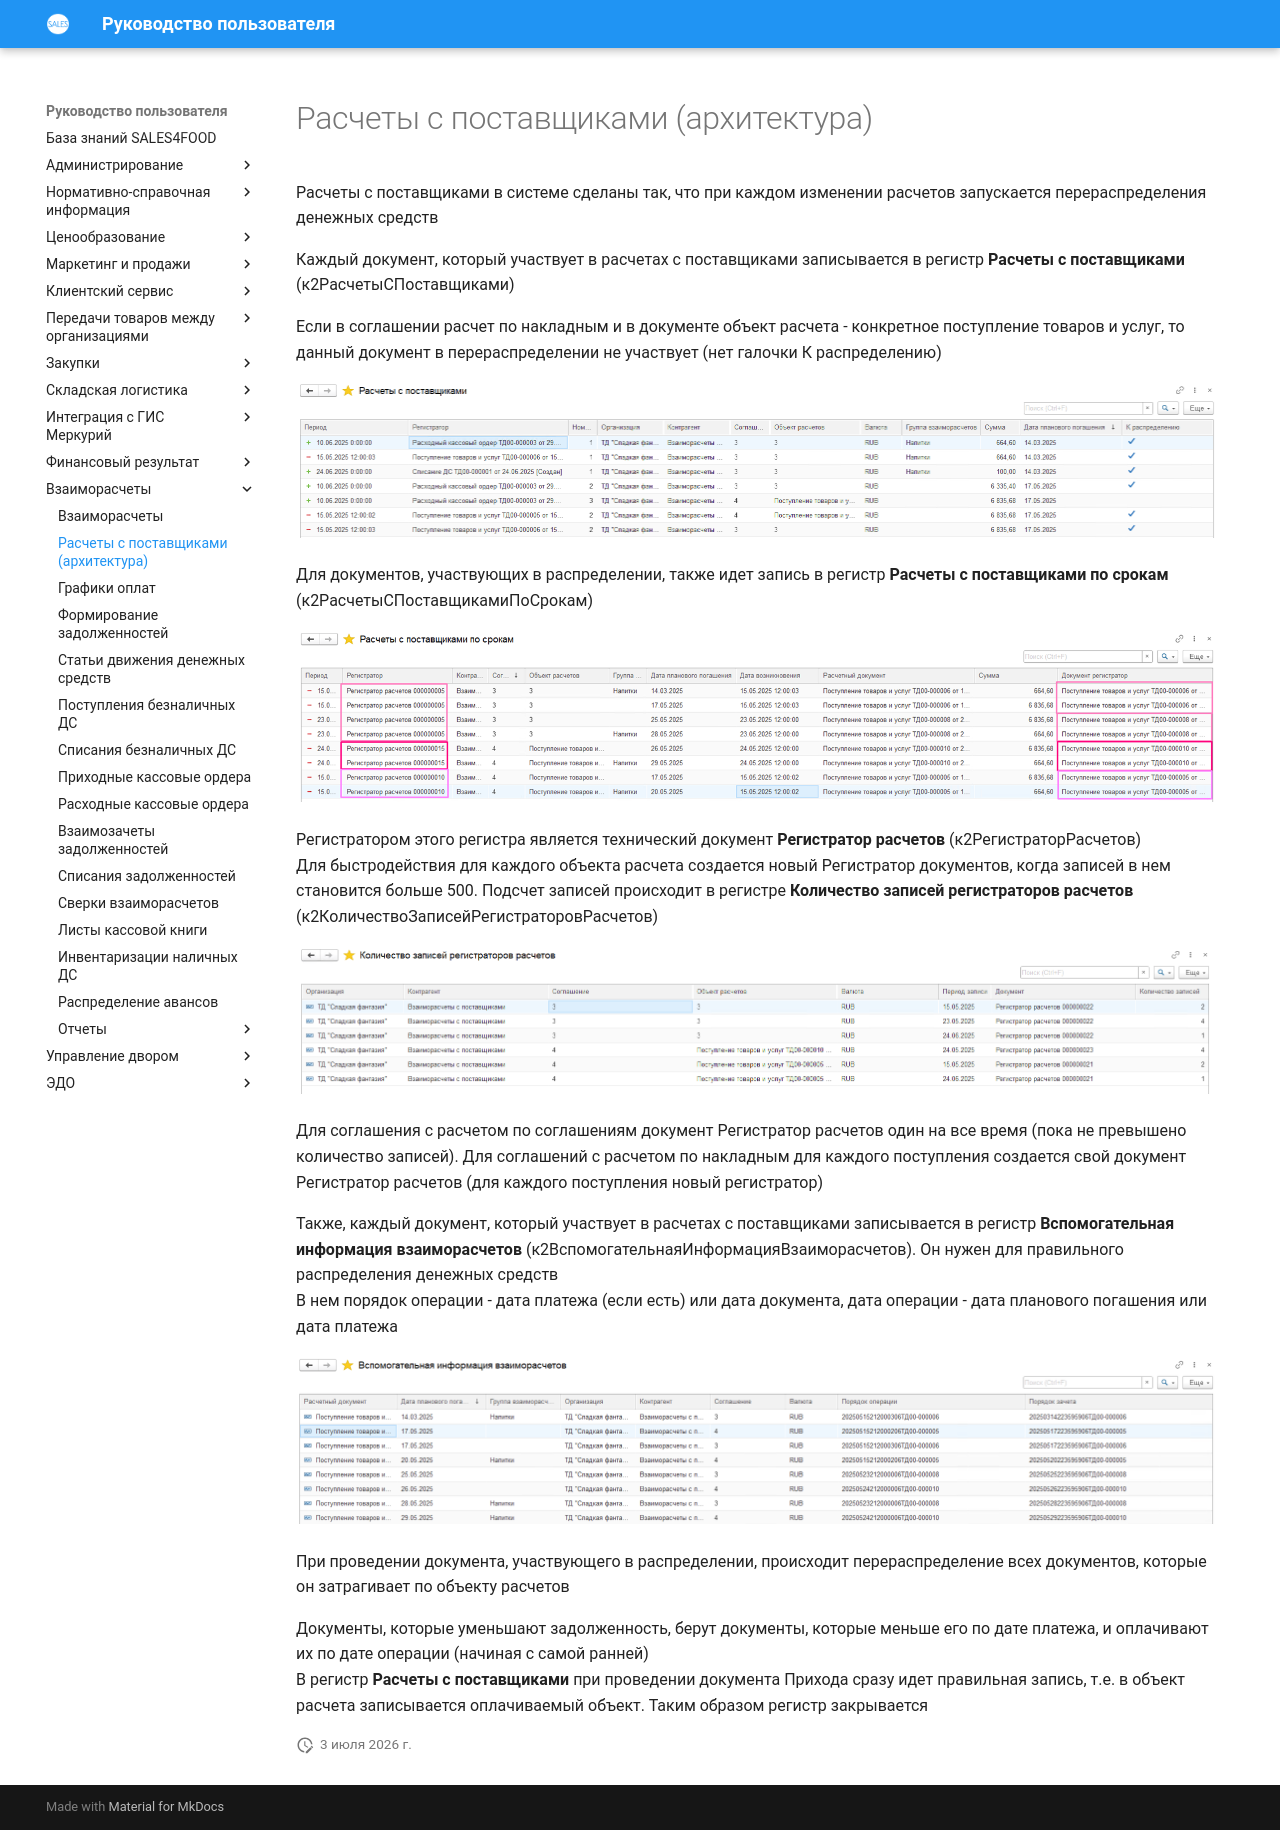

repository: Konstanta-it/sales4food · page: MutualSettlements/SuppliersCalculations/index.html · generator: mkdocs

# Расчеты с поставщиками (архитектура)

Расчеты с поставщиками в системе сделаны так, что при каждом изменении расчетов запускается перераспределения денежных средств  

Каждый документ, который участвует в расчетах с поставщиками записывается в регистр **Расчеты с поставщиками** (к2РасчетыСПоставщиками)

Если в соглашении расчет по накладным и в документе объект расчета - конкретное поступление товаров и услуг, то данный документ в перераспределении не участвует (нет галочки К распределению)

![1]

Для документов, участвующих в распределении, также идет запись в регистр **Расчеты с поставщиками по срокам** (к2РасчетыСПоставщикамиПоСрокам)  

![2]

Регистратором этого регистра является технический документ **Регистратор расчетов** (к2РегистраторРасчетов)    
Для быстродействия для каждого объекта расчета создается новый Регистратор документов, когда записей в нем становится больше 500. Подсчет записей происходит в регистре **Количество записей регистраторов расчетов** (к2КоличествоЗаписейРегистраторовРасчетов)  

![3]

Для соглашения с расчетом по соглашениям документ Регистратор расчетов один на все время (пока не превышено количество записей). Для соглашений с расчетом по накладным для каждого поступления создается свой документ Регистратор расчетов (для каждого поступления новый регистратор)  

Также, каждый документ, который участвует в расчетах с поставщиками записывается в регистр **Вспомогательная информация взаиморасчетов** (к2ВспомогательнаяИнформацияВзаиморасчетов). Он нужен для правильного распределения денежных средств    
В нем порядок операции - дата платежа (если есть) или дата документа, дата операции - дата планового погашения или дата платежа

![4]

При проведении документа, участвующего в распределении, происходит перераспределение всех документов, которые он затрагивает по объекту расчетов  

Документы, которые уменьшают задолженность, берут документы, которые меньше его по дате платежа, и оплачивают их по дате операции (начиная с самой ранней)  
В регистр **Расчеты с поставщиками** при проведении документа Прихода сразу идет правильная запись, т.е. в объект расчета записывается оплачиваемый объект. Таким образом регистр закрывается

[1]: SuppliersCalculations.assets/1.png
[2]: SuppliersCalculations.assets/2.png
[3]: SuppliersCalculations.assets/3.png
[4]: SuppliersCalculations.assets/4.png
